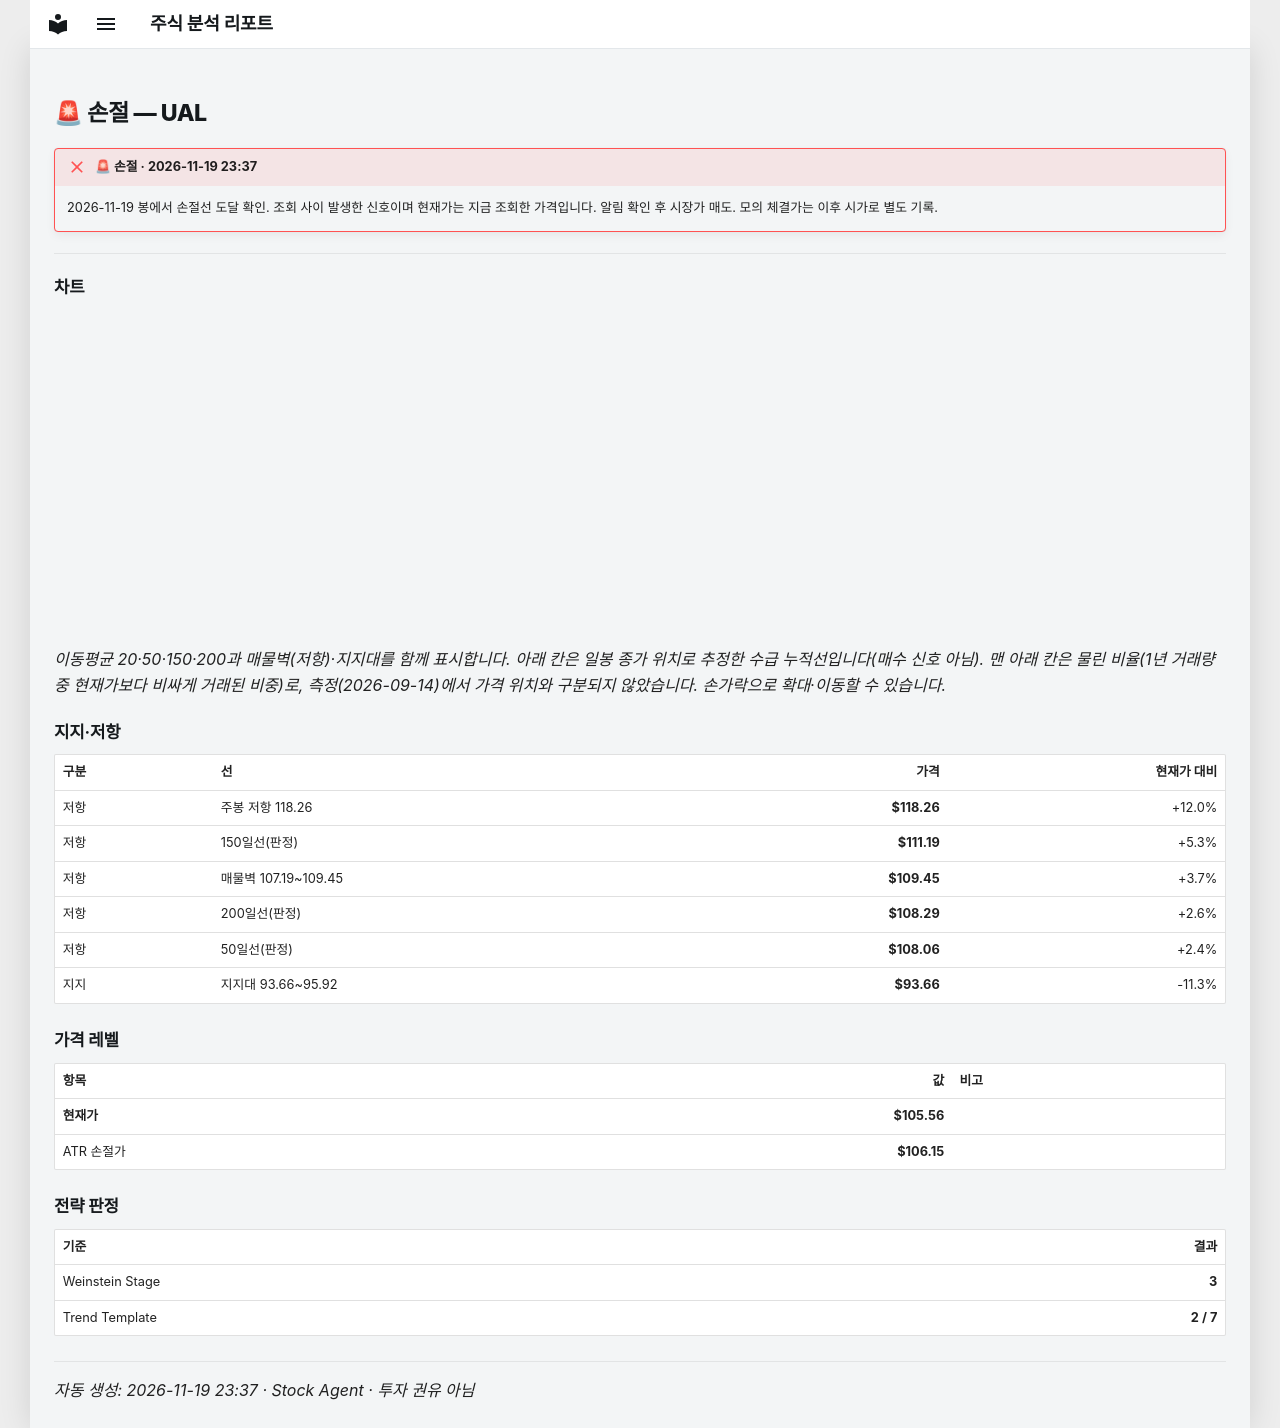

repository: soloandco/stock-reports · page: alerts/20261119-ual-stop_hit/index.html · generator: mkdocs

---
title: "🚨 손절 — UAL"
ticker: UAL
alert: "🚨 손절"
created: 2026-11-19
comments: true
---

# 🚨 손절 — UAL

!!! failure "🚨 손절 · 2026-11-19 23:37"
    2026-11-19 봉에서 손절선 도달 확인. 조회 사이 발생한 신호이며 현재가는 지금 조회한 가격입니다. 알림 확인 후 시장가 매도. 모의 체결가는 이후 시가로 별도 기록.

---

## 차트

<div class="stock-chart" data-src="../charts/20261119-ual-stop_hit.json"></div>

_이동평균 20·50·150·200과 매물벽(저항)·지지대를 함께 표시합니다. 아래 칸은 일봉 종가 위치로 추정한 수급 누적선입니다(매수 신호 아님). 맨 아래 칸은 물린 비율(1년 거래량 중 현재가보다 비싸게 거래된 비중)로, 측정(2026-09-14)에서 가격 위치와 구분되지 않았습니다. 손가락으로 확대·이동할 수 있습니다._

## 지지·저항

| 구분 | 선 | 가격 | 현재가 대비 |
|:-----|:---|-----:|-----------:|
| 저항 | 주봉 저항 118.26 | **$118.26** | +12.0% |
| 저항 | 150일선(판정) | **$111.19** | +5.3% |
| 저항 | 매물벽 107.19~109.45 | **$109.45** | +3.7% |
| 저항 | 200일선(판정) | **$108.29** | +2.6% |
| 저항 | 50일선(판정) | **$108.06** | +2.4% |
| 지지 | 지지대 93.66~95.92 | **$93.66** | -11.3% |

## 가격 레벨

| 항목 | 값 | 비고 |
|:-----|---:|:-----|
| **현재가** | **$105.56** | |
| ATR 손절가 | **$106.15** | |

## 전략 판정

| 기준 | 결과 |
|:-----|-----:|
| Weinstein Stage | **3** |
| Trend Template | **2 / 7** |

---
_자동 생성: 2026-11-19 23:37 · Stock Agent · 투자 권유 아님_
